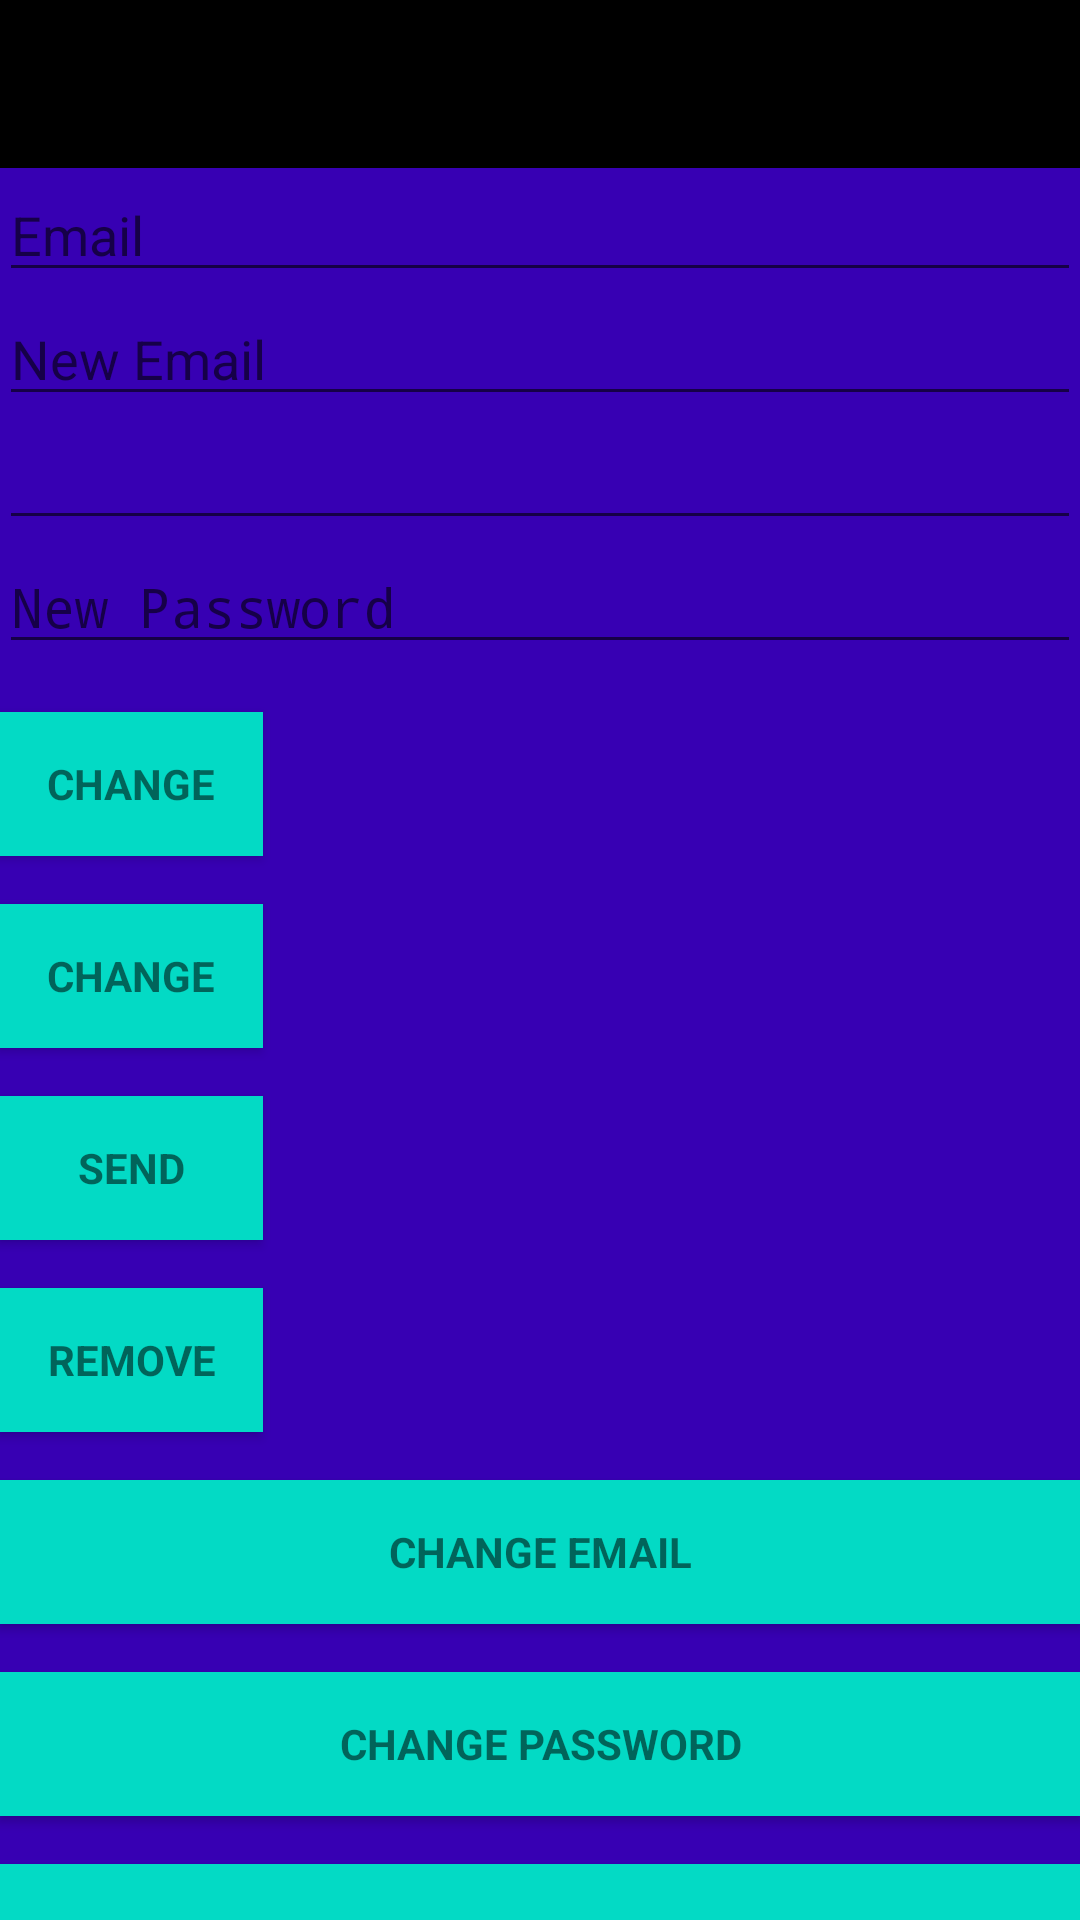

Reconstruct the res/layout file that produces this screen, plus the resources it refers to.
<!-- AndroidManifest.xml: activity theme AppTheme.NoActionBar -->
<!-- res/layout/activity_main.xml -->
<?xml version="1.0" encoding="utf-8"?>
<android.support.design.widget.CoordinatorLayout xmlns:android="http://schemas.android.com/apk/res/android"
    xmlns:app="http://schemas.android.com/apk/res-auto"
    xmlns:tools="http://schemas.android.com/tools"
    android:layout_width="match_parent"
    android:layout_height="match_parent"
    android:fitsSystemWindows="true"
    tools:context=".MainActivity">

    <android.support.design.widget.AppBarLayout
        android:layout_width="match_parent"
        android:layout_height="wrap_content"
        android:theme="@style/AppTheme.AppBarOverlay"
        app:elevation="0dp">

        <android.support.v7.widget.Toolbar
            android:id="@+id/toolbar"
            android:layout_width="match_parent"
            android:layout_height="?attr/actionBarSize"
            android:background="?attr/colorPrimaryDark"
            app:layout_scrollFlags="scroll|enterAlways"
            app:popupTheme="@style/AppTheme.PopupOverlay" />

    </android.support.design.widget.AppBarLayout>

    <LinearLayout
        android:layout_width="match_parent"
        android:layout_height="wrap_content"
        android:orientation="vertical"
        android:paddingBottom="@dimen/activity_vertical_margin"
        android:paddingLeft="@dimen/activity_horizontal_margin"
        android:paddingRight="@dimen/activity_horizontal_margin"
        android:paddingTop="@dimen/activity_vertical_margin"
        app:layout_behavior="@string/appbar_scrolling_view_behavior"
        android:background="@color/colorPrimaryDark">

        <EditText
            android:id="@+id/old_email"
            android:layout_width="match_parent"
            android:layout_height="wrap_content"
            android:hint="@string/hint_email"
            android:inputType="textEmailAddress"
            android:maxLines="1"
            android:singleLine="true" />

        <EditText
            android:id="@+id/new_email"
            android:layout_width="match_parent"
            android:layout_height="wrap_content"
            android:hint="@string/hint_new_email"
            android:inputType="textEmailAddress"
            android:maxLines="1"
            android:textColor="@color/white"
            android:singleLine="true" />

        <EditText
            android:id="@+id/password"
            android:layout_width="match_parent"
            android:layout_height="wrap_content"
            android:focusableInTouchMode="true"
            android:imeActionId="@+id/login"
            android:imeOptions="actionUnspecified"
            android:inputType="textPassword"
            android:maxLines="1"
            android:singleLine="true" />

        <EditText
            android:id="@+id/newPassword"
            android:layout_width="match_parent"
            android:layout_height="wrap_content"
            android:focusableInTouchMode="true"
            android:hint="@string/new_pass"
            android:imeActionId="@+id/login"
            android:imeOptions="actionUnspecified"
            android:inputType="textPassword"
            android:maxLines="1"
            android:singleLine="true" />

        <Button
            android:id="@+id/changeEmail"
            style="?android:textAppearanceSmall"
            android:layout_width="wrap_content"
            android:layout_height="wrap_content"
            android:layout_marginTop="16dp"
            android:background="@color/colorAccent"
            android:text="@string/btn_change"
            android:textStyle="bold" />

        <Button
            android:id="@+id/changePass"
            style="?android:textAppearanceSmall"
            android:layout_width="wrap_content"
            android:layout_height="wrap_content"
            android:layout_marginTop="16dp"
            android:background="@color/colorAccent"
            android:text="@string/btn_change"
            android:textStyle="bold" />

        <Button
            android:id="@+id/send"
            style="?android:textAppearanceSmall"
            android:layout_width="wrap_content"
            android:layout_height="wrap_content"
            android:layout_marginTop="16dp"
            android:background="@color/colorAccent"
            android:text="@string/btn_send"
            android:textStyle="bold" />

        <ProgressBar
            android:id="@+id/progressBar"
            android:layout_width="30dp"
            android:layout_height="30dp"
            android:visibility="gone" />

        <Button
            android:id="@+id/remove"
            style="?android:textAppearanceSmall"
            android:layout_width="wrap_content"
            android:layout_height="wrap_content"
            android:layout_marginTop="16dp"
            android:background="@color/colorAccent"
            android:text="@string/btn_remove"
            android:textStyle="bold" />

        <Button
            android:id="@+id/change_email_button"
            style="?android:textAppearanceSmall"
            android:layout_width="match_parent"
            android:layout_height="wrap_content"
            android:layout_marginTop="16dp"
            android:background="@color/colorAccent"
            android:text="@string/change_email"
            android:textStyle="bold" />

        <Button
            android:id="@+id/change_password_button"
            style="?android:textAppearanceSmall"
            android:layout_width="match_parent"
            android:layout_height="wrap_content"
            android:layout_marginTop="16dp"
            android:background="@color/colorAccent"
            android:text="@string/change_password"
            android:textStyle="bold" />

        <Button
            android:id="@+id/sending_pass_reset_button"
            style="?android:textAppearanceSmall"
            android:layout_width="match_parent"
            android:layout_height="wrap_content"
            android:layout_marginTop="16dp"
            android:background="@color/colorAccent"
            android:text="@string/send_password_reset_email"
            android:textStyle="bold" />

        <Button
            android:id="@+id/remove_user_button"
            style="?android:textAppearanceSmall"
            android:layout_width="match_parent"
            android:layout_height="wrap_content"
            android:layout_marginTop="16dp"
            android:background="@color/colorAccent"
            android:text="@string/remove_user"
            android:textStyle="bold" />

        <Button
            android:id="@+id/sign_out"
            style="?android:textAppearanceSmall"
            android:layout_width="match_parent"
            android:layout_height="wrap_content"
            android:layout_marginTop="16dp"
            android:background="@color/colorAccent"
            android:text="@string/btn_sign_out"
            android:textColor="@android:color/white"
            android:textStyle="bold" />

    </LinearLayout>

</android.support.design.widget.CoordinatorLayout>
<!-- resources referenced by this layout -->
<resources>
  <string name="btn_change">Change</string>
  <string name="btn_remove">Remove</string>
  <string name="btn_send">Send</string>
  <string name="btn_sign_out">Sign Out</string>
  <string name="change_email">Change Email</string>
  <string name="change_password">Change Password</string>
  <string name="hint_email">Email</string>
  <string name="hint_new_email">New Email</string>
  <string name="new_pass">New Password</string>
  <string name="remove_user">Remove user</string>
  <string name="send_password_reset_email">Send Password reset email</string>
  <style name="AppTheme.AppBarOverlay" parent="Theme.AppCompat.Light.DarkActionBar" />
  <style name="AppTheme.PopupOverlay" parent="Theme.AppCompat.Light.DarkActionBar" />
  <style name="AppTheme.NoActionBar" parent="Theme.AppCompat.Light.DarkActionBar">
          <item name="windowActionBar">false</item>
          <item name="windowNoTitle">true</item>
      </style>
  <!-- not gathered from this repository: default colours our renderer supplied (Android Studio template values) -->
  <color name="white">#FFFFFFFF</color>
  <color name="colorPrimaryDark">#FF3700B3</color>
  <color name="colorAccent">#FF03DAC5</color>
</resources>
